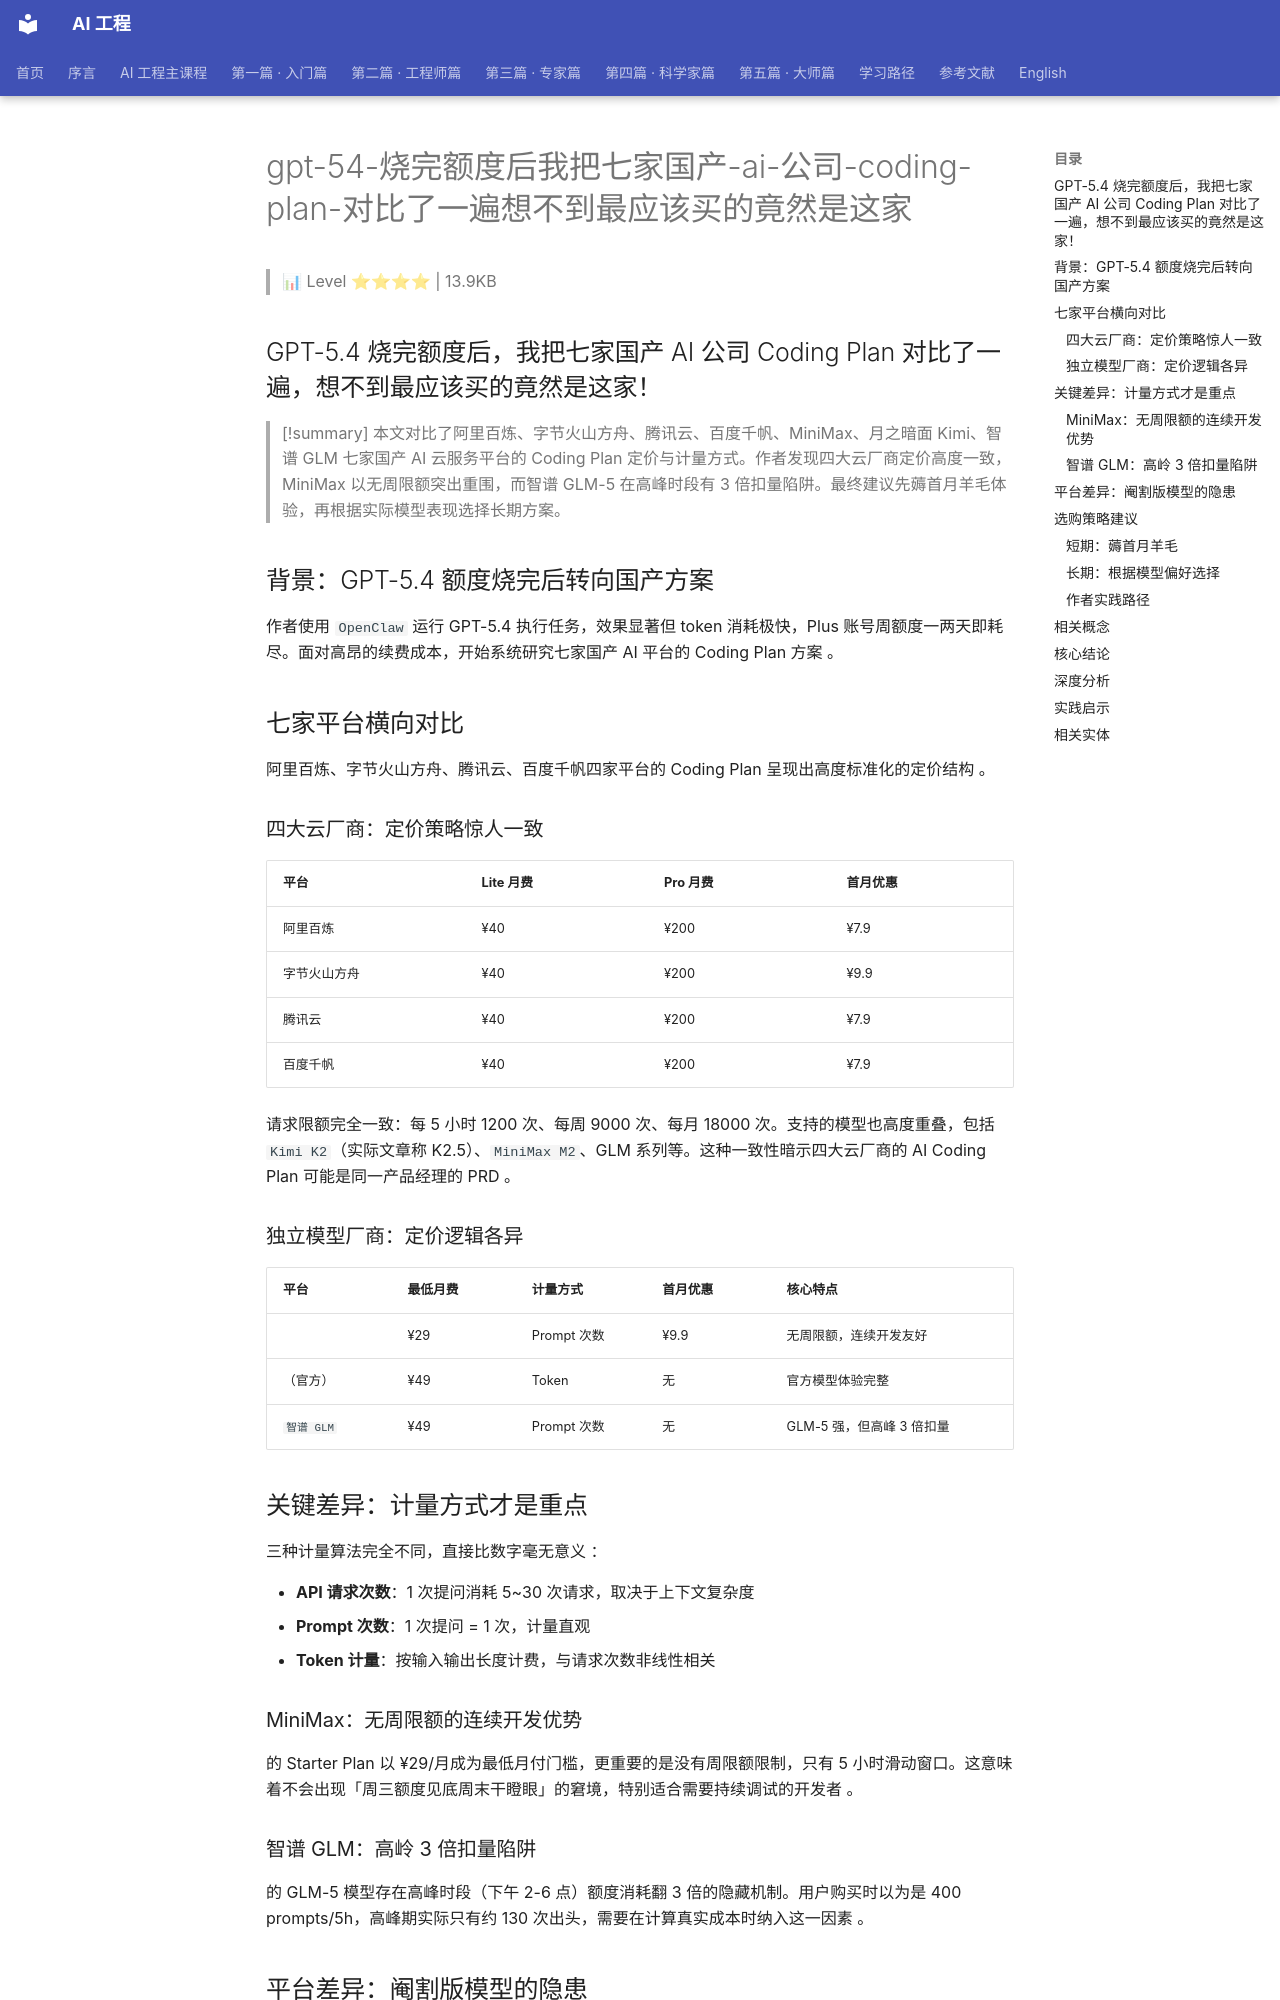

repository: QianJinGuo/wiki-book · page: ch09/072-gpt-54-ai-coding-plan.html · generator: mkdocs

# gpt-54-烧完额度后我把七家国产-ai-公司-coding-plan-对比了一遍想不到最应该买的竟然是这家

> 📊 Level ⭐⭐⭐⭐ | 13.9KB

## GPT-5.4 烧完额度后，我把七家国产 AI 公司 Coding Plan 对比了一遍，想不到最应该买的竟然是这家！

> [!summary]
> 本文对比了阿里百炼、字节火山方舟、腾讯云、百度千帆、MiniMax、月之暗面 Kimi、智谱 GLM 七家国产 AI 云服务平台的 Coding Plan 定价与计量方式。作者发现四大云厂商定价高度一致，MiniMax 以无周限额突出重围，而智谱 GLM-5 在高峰时段有 3 倍扣量陷阱。最终建议先薅首月羊毛体验，再根据实际模型表现选择长期方案。

## 背景：GPT-5.4 额度烧完后转向国产方案

作者使用 `OpenClaw` 运行 GPT-5.4 执行任务，效果显著但 token 消耗极快，Plus 账号周额度一两天即耗尽。面对高昂的续费成本，开始系统研究七家国产 AI 平台的 Coding Plan 方案 。

## 七家平台横向对比

阿里百炼、字节火山方舟、腾讯云、百度千帆四家平台的 Coding Plan 呈现出高度标准化的定价结构 。

### 四大云厂商：定价策略惊人一致

| 平台 | Lite 月费 | Pro 月费 | 首月优惠 |
|------|-----------|----------|----------|
| 阿里百炼 | ¥40 | ¥200 | ¥7.9 |
| 字节火山方舟 | ¥40 | ¥200 | ¥9.9 |
| 腾讯云 | ¥40 | ¥200 | ¥7.9 |
| 百度千帆 | ¥40 | ¥200 | ¥7.9 |

请求限额完全一致：每 5 小时 1200 次、每周 9000 次、每月 18000 次。支持的模型也高度重叠，包括 `Kimi K2`（实际文章称 K2.5）、`MiniMax M2`、GLM 系列等。这种一致性暗示四大云厂商的 AI Coding Plan 可能是同一产品经理的 PRD 。

### 独立模型厂商：定价逻辑各异

| 平台 | 最低月费 | 计量方式 | 首月优惠 | 核心特点 |
|------|----------|----------|----------|----------|
|  | ¥29 | Prompt 次数 | ¥9.9 | 无周限额，连续开发友好 |
| （官方） | ¥49 | Token | 无 | 官方模型体验完整 |
| `智谱 GLM` | ¥49 | Prompt 次数 | 无 | GLM-5 强，但高峰 3 倍扣量 |

## 关键差异：计量方式才是重点

三种计量算法完全不同，直接比数字毫无意义 ：

- **API 请求次数**：1 次提问消耗 5~30 次请求，取决于上下文复杂度
- **Prompt 次数**：1 次提问 = 1 次，计量直观
- **Token 计量**：按输入输出长度计费，与请求次数非线性相关

### MiniMax：无周限额的连续开发优势

 的 Starter Plan 以 ¥29/月成为最低月付门槛，更重要的是没有周限额限制，只有 5 小时滑动窗口。这意味着不会出现「周三额度见底周末干瞪眼」的窘境，特别适合需要持续调试的开发者 。

### 智谱 GLM：高岭 3 倍扣量陷阱

 的 GLM-5 模型存在高峰时段（下午 2-6 点）额度消耗翻 3 倍的隐藏机制。用户购买时以为是 400 prompts/5h，高峰期实际只有约 130 次出头，需要在计算真实成本时纳入这一因素 。

## 平台差异：阉割版模型的隐患

同一模型在不同平台上的实际表现可能差异显著。作者在百度千帆上使用  时发现其不支持图片识别功能，而 Kimi K2 本身是多模态模型，图片理解是核心能力之一 。

云厂商在部署开源模型时，会自定义参数设置、推理配置，并可能对功能进行裁剪。因此如果认准某个模型，直接前往官方渠道购买，虽然价格较高但能获得功能完整的版本 。

## 选购策略建议

### 短期：薅首月羊毛

四大云厂商的首月优惠（阿里/腾讯/百度 ¥7.9，字节 ¥9.9）提供了低成本的体验机会。全部开一遍总成本不到 ¥40，可使用数月并对比各平台部署的模型是否符合需求 。

### 长期：根据模型偏好选择

- **性价比优先**： ¥29/月无周限额，但模型能力天花板有限，复杂任务可能吃力
- **模型完整度优先**：认准  去月之暗面官方，认准  去智谱官方
- **综合云服务优先**：四大云厂商模型库丰富，适合需要灵活切换的场景 

### 作者实践路径

先薅完四大云厂商的首月羊毛，重点体验  和  官方版本，等体验完成后根据实际需求再定长期方案。由于各厂商政策变化较快，建议保持灵活性 。
